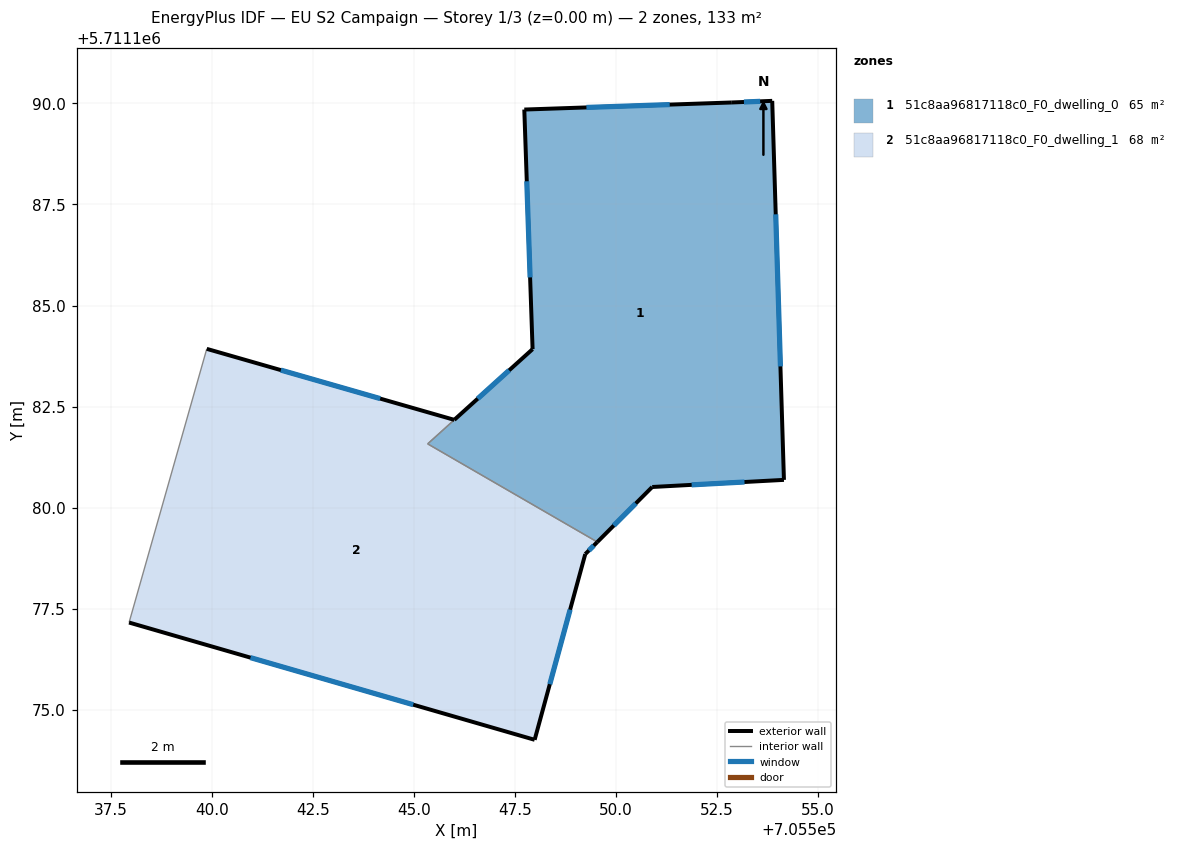
=== STOREY PLAN SPEC (per zone: floor XY polygon, exterior-wall plan segments, windows/doors) ===
zone 1: 51c8aa96817118c0_F0_dwelling_0  (65.1 m²)
  floor: (705553.87, 5711190.06) (705554.16, 5711180.69) (705550.90, 5711180.51) (705549.54, 5711179.15) (705545.34, 5711181.58) (705547.94, 5711183.92) (705547.73, 5711189.85) (705552.87, 5711190.02)
  exterior wall: (705547.73, 5711189.85) – (705547.94, 5711183.92)  [5.9 m]
    window: (705547.79, 5711188.07) – (705547.88, 5711185.70)  [2.9 m²]
  exterior wall: (705552.87, 5711190.02) – (705547.73, 5711189.85)  [5.1 m]
    window: (705551.33, 5711189.97) – (705549.27, 5711189.90)  [2.5 m²]
  exterior wall: (705553.87, 5711190.06) – (705552.87, 5711190.02)  [1.0 m]
    window: (705553.57, 5711190.05) – (705553.17, 5711190.03)  [0.5 m²]
  exterior wall: (705554.16, 5711180.69) – (705553.87, 5711190.06)  [9.4 m]
    window: (705554.07, 5711183.49) – (705553.95, 5711187.26)  [4.5 m²]
  exterior wall: (705550.90, 5711180.51) – (705554.16, 5711180.69)  [3.3 m]
    window: (705551.87, 5711180.56) – (705553.18, 5711180.63)  [1.6 m²]
  exterior wall: (705549.54, 5711179.15) – (705550.90, 5711180.51)  [1.9 m]
    window: (705549.95, 5711179.56) – (705550.49, 5711180.10)  [0.9 m²]
  exterior wall: (705547.94, 5711183.92) – (705546.00, 5711182.17)  [2.6 m]
    window: (705547.36, 5711183.40) – (705546.58, 5711182.70)  [1.3 m²]
  interior walls: 2
zone 2: 51c8aa96817118c0_F0_dwelling_1  (67.7 m²)
  floor: (705546.00, 5711182.17) (705545.34, 5711181.58) (705549.54, 5711179.15) (705549.24, 5711178.85) (705547.99, 5711174.26) (705537.96, 5711177.16) (705539.88, 5711183.93)
  exterior wall: (705546.00, 5711182.17) – (705539.88, 5711183.93)  [6.4 m]
    window: (705544.17, 5711182.70) – (705541.71, 5711183.40)  [3.1 m²]
  exterior wall: (705549.24, 5711178.85) – (705549.54, 5711179.15)  [0.4 m]
    window: (705549.33, 5711178.94) – (705549.45, 5711179.06)  [0.2 m²]
  exterior wall: (705547.99, 5711174.26) – (705549.24, 5711178.85)  [4.8 m]
    window: (705548.36, 5711175.63) – (705548.87, 5711177.48)  [2.3 m²]
  exterior wall: (705537.96, 5711177.16) – (705547.99, 5711174.26)  [10.4 m]
    window: (705540.96, 5711176.29) – (705544.99, 5711175.13)  [5.0 m²]
  interior walls: 3

=== DERIVED (storey summary) ===
Building: EU S2 Campaign
Storey: 1 of 3  (floor level z = 0.00 m)
Storey gross floor area: 132.8 m²
Zones on this storey: 2
  - 51c8aa96817118c0_F0_dwelling_0: floor 65.1 m²; exterior wall 29.2 m (87.7 m²); 7 window(s) 14.1 m²; WWR 16.1%
  - 51c8aa96817118c0_F0_dwelling_1: floor 67.7 m²; exterior wall 22.0 m (66.0 m²); 4 window(s) 10.6 m²; WWR 16.1%
Zone adjacency (shared interzone walls):
  - 51c8aa96817118c0_F0_dwelling_0 ↔ 51c8aa96817118c0_F0_dwelling_1